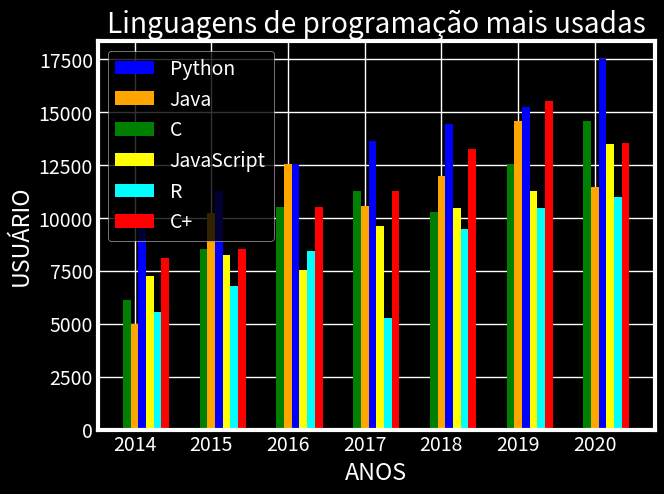

The matplotlib source for this figure:
import matplotlib.pyplot as plt
import numpy as np

p = np.array([10254,11254,12548,13645,14452,15254,17500])
j = np.array([5000,10254,12541,10548,12000,14587,11450])
c = np.array([ 6125,8540,10542,11254,10265,12547,14567 ])
r = np.array([5542,6782,8457,5256,9458,10452,11000])
C =  np.array([ 8125,8540,10542,11254,13265,15547,13567])
js = np.array([7254,8254,7548,9645,10452,11254,13500])
width = 0.10

anos = np.arange(2014,2021)


plt.style.use('fivethirtyeight')
plt.style.use('dark_background')


plt.bar(anos + width,p,width = width,color ='blue',label='Python')
plt.bar(anos,j,width = width,color ='orange',label='Java')
plt.bar(anos - width,c,width = width,color ='green',label='C')
plt.bar(anos + (width*2),js,width = width,color ='yellow',label='JavaScript')
plt.bar(anos + (width*3),r,width = width,color ='cyan',label='R')
plt.bar(anos + (width*4),C,width = width,color ='red',label='C+')
plt.title('Linguagens de programação mais usadas')
plt.legend()
plt.xlabel('ANOS')
plt.ylabel('USUÁRIO')
plt.show()
